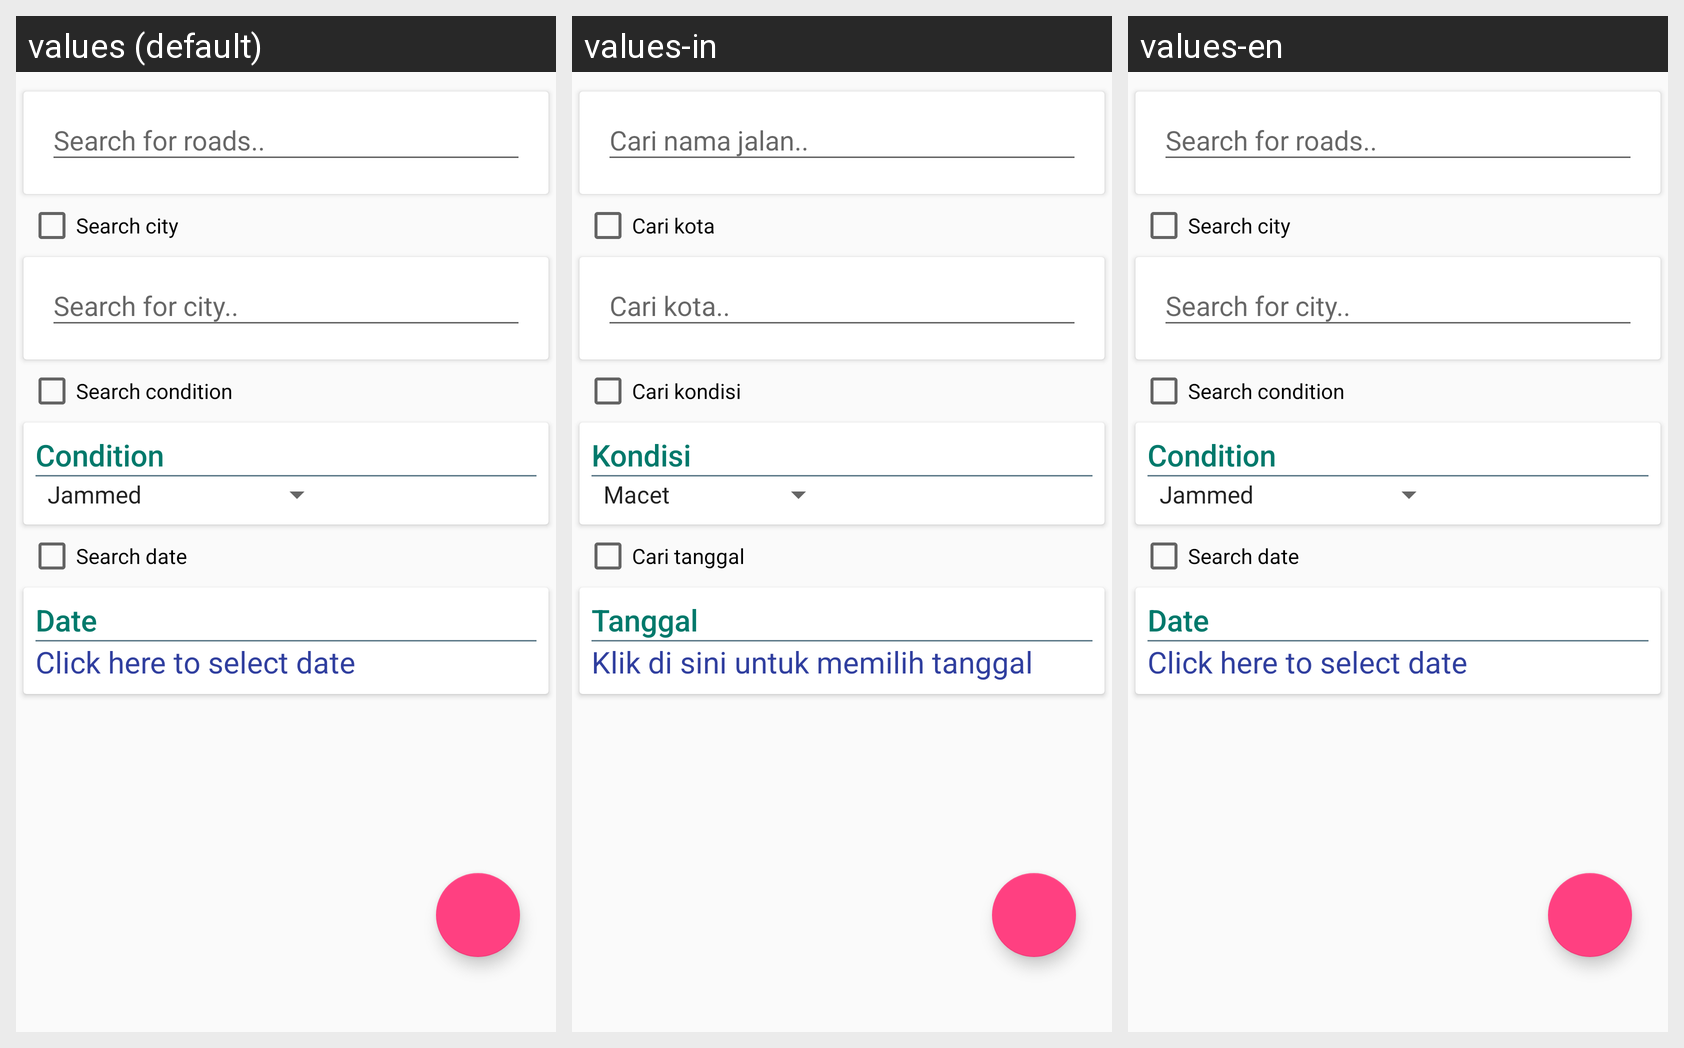

For this localized Android screen grid, give each drawn string resource with its value in every locale shown.
Android screen res/layout/fragment_request_info.xml rendered under 3 locales, left to right: values (default), values-in, values-en. Device: Nexus 5 (rendered at 1080×1920; each locale shown at half size, 540×960, under a caption strip naming it); theme MyTheme.
Strings drawn on this screen, with the default value and each locale's value (text and hints the layout hard-codes, and strings that could not be matched under every locale, appear in the picture but are not listed):

txtCityShow
  values: Search city
  values-in: Cari kota
  values-en: Search city

txtConditionShow
  values: Search condition
  values-in: Cari kondisi
  values-en: Search condition

txtKondisi
  values: Condition
  values-in: Kondisi
  values-en: Condition

txtDateShow
  values: Search date
  values-in: Cari tanggal
  values-en: Search date

txtTanggalCari
  values: Date
  values-in: Tanggal
  values-en: Date

txtDate
  values: Click here to select date
  values-in: Klik di sini untuk memilih tanggal
  values-en: Click here to select date
